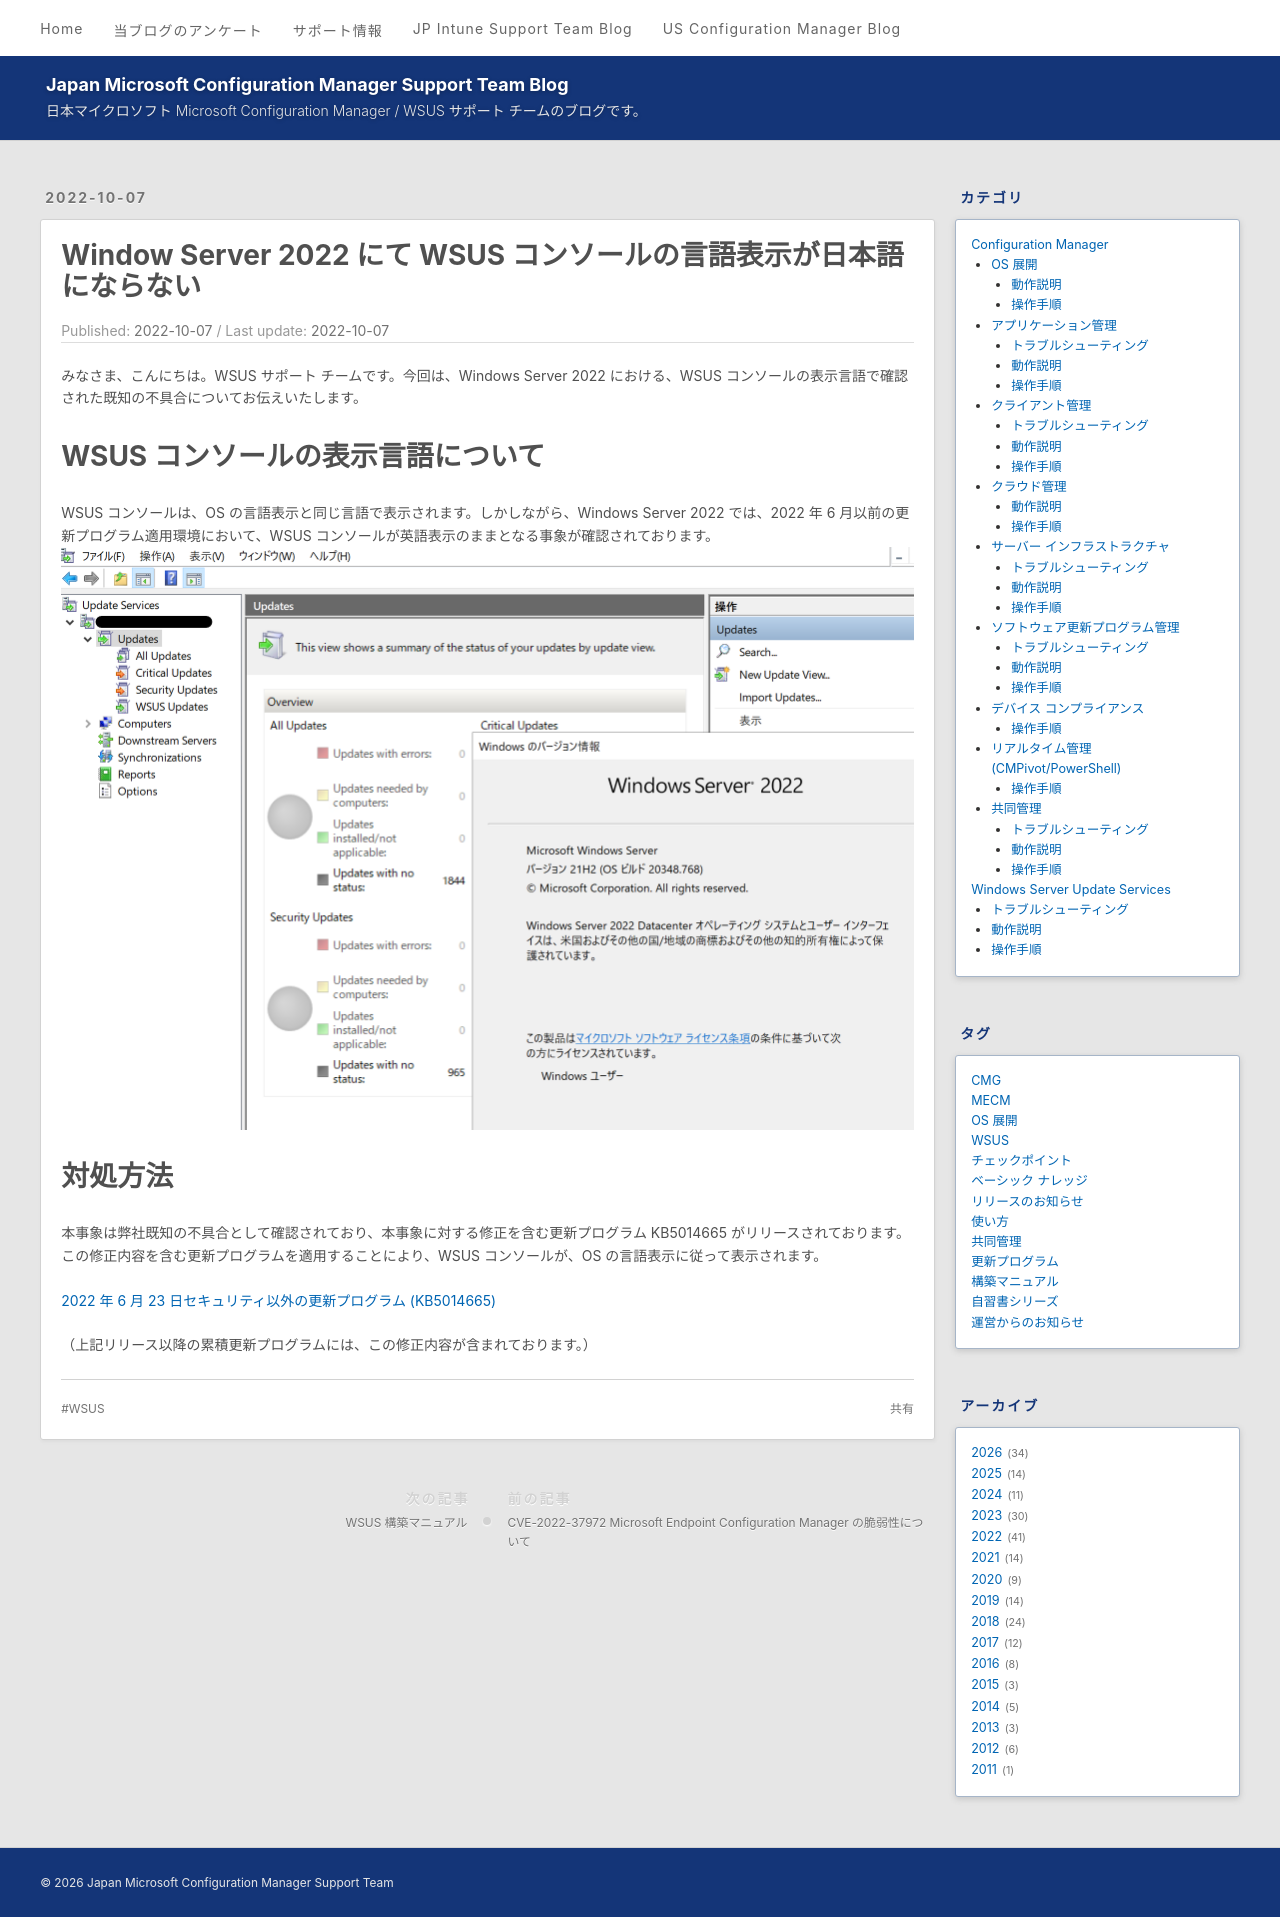

repository: jpmem/blog · page: wsus/2022-10-07_01/index.html · generator: jekyll

---
title: Window Server 2022 にて WSUS コンソールの言語表示が日本語にならない
date: 2022-10-07
tags:
  - WSUS
---

# Window Server 2022 にて WSUS コンソールの言語表示が日本語にならない 
みなさま、こんにちは。WSUS サポート チームです。今回は、Windows Server 2022 における、WSUS コンソールの表示言語で確認された既知の不具合についてお伝えいたします。

# WSUS コンソールの表示言語について  
WSUS コンソールは、OS の言語表示と同じ言語で表示されます。しかしながら、Windows Server 2022 では、2022 年 6 月以前の更新プログラム適用環境において、WSUS コンソールが英語表示のままとなる事象が確認されております。  
![](2022-10-07_01/2022-10-07_01_1.png)

# 対処方法  
本事象は弊社既知の不具合として確認されており、本事象に対する修正を含む更新プログラム KB5014665 がリリースされております。この修正内容を含む更新プログラムを適用することにより、WSUS コンソールが、OS の言語表示に従って表示されます。

[2022 年 6 月 23 日セキュリティ以外の更新プログラム (KB5014665)](https://support.microsoft.com/ja-jp/topic/2022-%E5%B9%B4-6-%E6%9C%88-23-%E6%97%A5%E3%82%BB%E3%82%AD%E3%83%A5%E3%83%AA%E3%83%86%E3%82%A3%E4%BB%A5%E5%A4%96%E3%81%AE%E6%9B%B4%E6%96%B0%E3%83%97%E3%83%AD%E3%82%B0%E3%83%A9%E3%83%A0-kb5014665-108cb23c-8e38-4eb4-974a-b5a30d4bc0c4)  

（上記リリース以降の累積更新プログラムには、この修正内容が含まれております。）
